Run: headless pygame with SDL's dummy video driver; simulated clock (each Clock.tick advances the game by its frame time, no real sleeping); random seed 0; keys injected as events and as key.get_pressed() state; mouse plan: one left click at the window centre at the start of phase 2, then a move to the lower-right quarter at the start of phase 3.
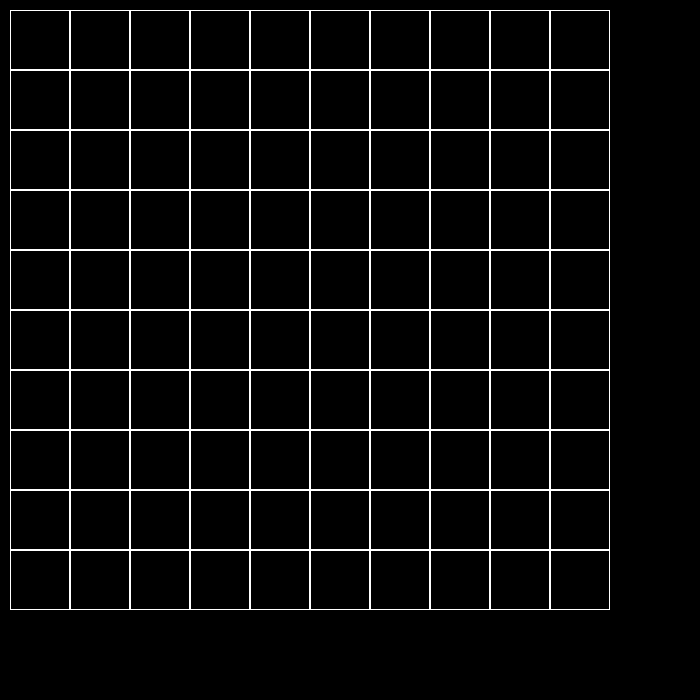
Frame 1 of 4 · flips 1–60 · no input
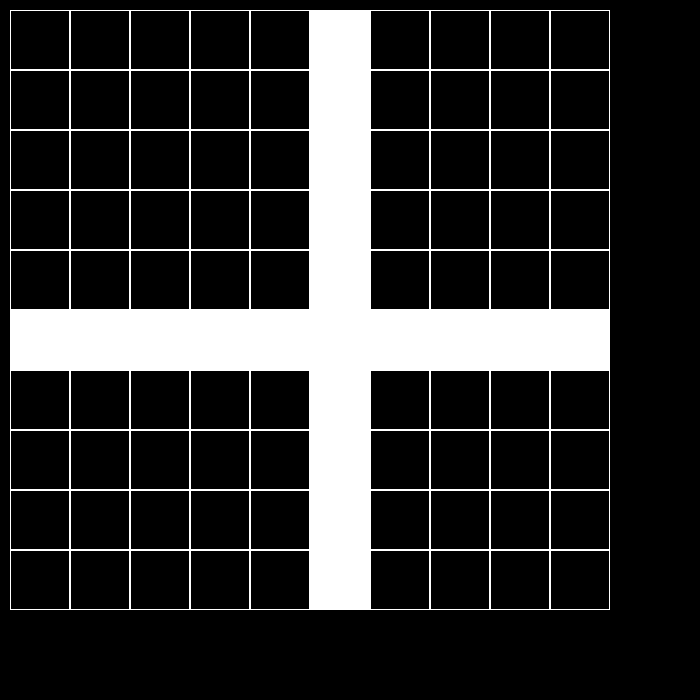
Frame 2 of 4 · flips 61–180 · clicked the window centre · tapped SPACE, RETURN · held RIGHT (→), D
Frame 3 of 4 · flips 181–300 · moved the mouse to the lower-right quarter · held DOWN (↓), S · screen unchanged from frame 2, image omitted
Frame 4 of 4 · flips 301–420 · held LEFT (←), A, UP (↑), W · screen unchanged from frame 3, image omitted

The pygame program that drew these frames:

import pygame


class Board:
    # создание поля
    def __init__(self, width, height):
        self.width = width
        self.height = height
        self.board = [[0] * width for _ in range(height)]
        # значения по умолчанию
        self.left = 10
        self.top = 10
        self.cell_size = 60

    # настройка внешнего вида
    def set_view(self, left, top, cell_size):
        self.left = left
        self.top = top
        self.cell_size = cell_size

    def render(self, screen):
        for i in range(self.height):
            for j in range(self.width):
                pygame.draw.rect(screen,
                                 "white",
                                 (self.left + j * self.cell_size,
                                  self.top + i * self.cell_size,
                                  self.cell_size,
                                  self.cell_size),
                                 0 if self.board[i][j] else 1)

    def get_cell(self, mouse_pos):
        x_cell = (mouse_pos[0] - self.left) // self.cell_size
        y_cell = (mouse_pos[1] - self.top) // self.cell_size
        if self.width > x_cell >= 0 and self.height > y_cell >= 0:
            return x_cell, y_cell
        return None

    def on_click(self, cell_coords):
        j, i = cell_coords
        for k in range(self.width):
            self.board[i][k] = 0 if self.board[i][k] else 1
        for k in range(self.height):
            if i != k:
                self.board[k][j] = 0 if self.board[k][j] else 1

    def get_click(self, mouse_pos):
        cell = self.get_cell(mouse_pos)
        print(cell)
        if cell:
            self.on_click(cell)



pygame.init()
screen = pygame.display.set_mode((700, 700))
# поле 5 на 7
board = Board(10, 10)
running = True
while running:
    for event in pygame.event.get():
        if event.type == pygame.QUIT:
            running = False
        if event.type == pygame.MOUSEBUTTONUP:
            mouse_pos = event.pos
            board.get_click(mouse_pos)
    screen.fill((0, 0, 0))
    board.render(screen)
    pygame.display.flip()
